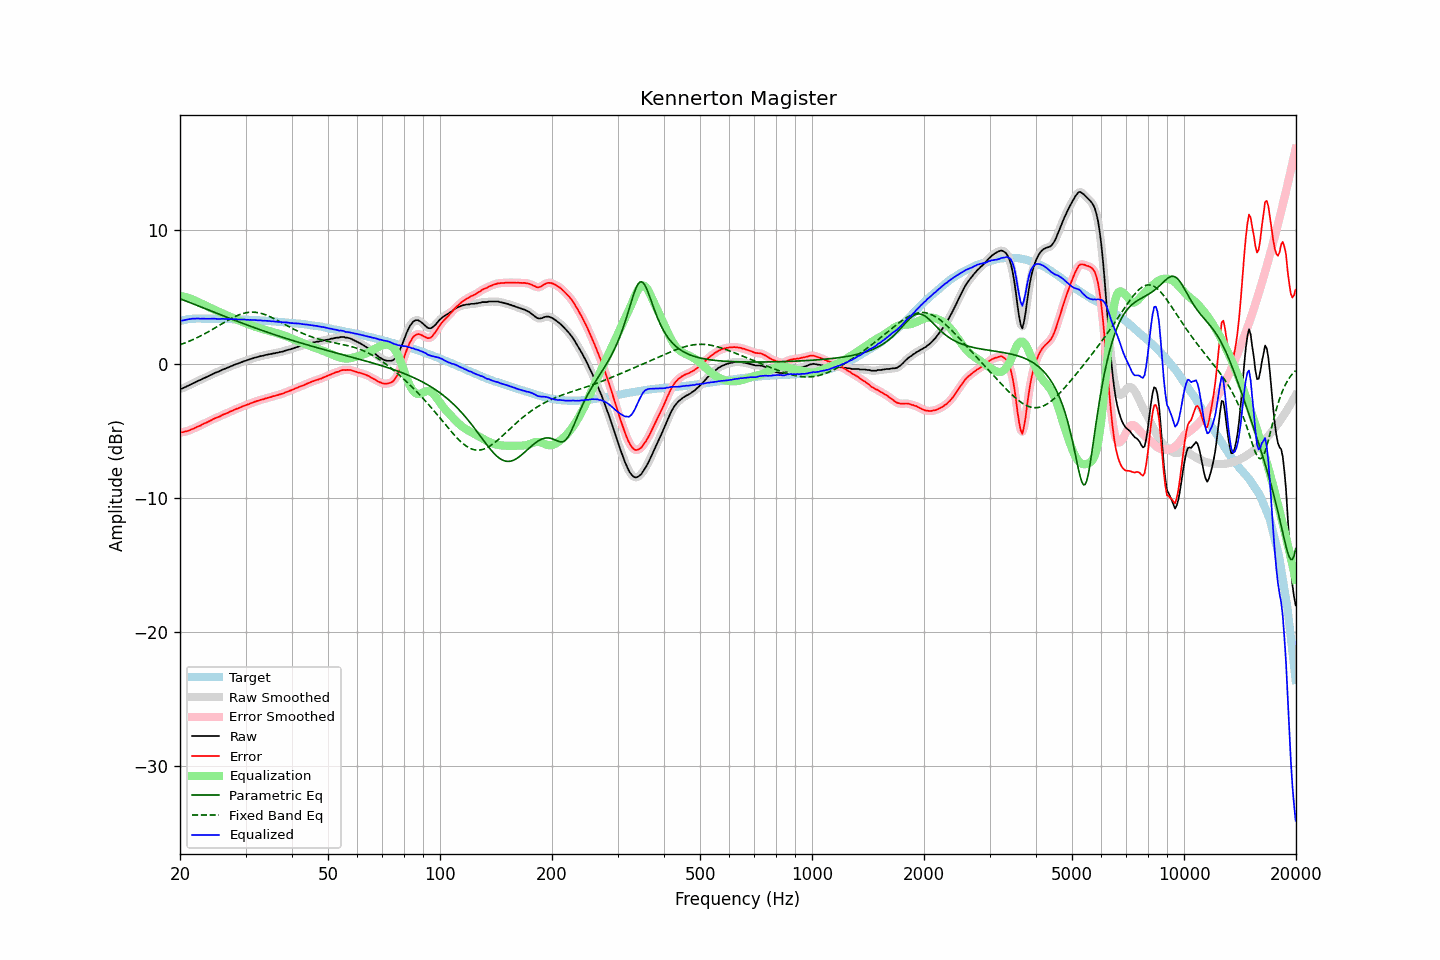

The data file committed next to this chart (first rows):
frequency, raw, error, smoothed, error_smoothed, equalization, parametric_eq, fixed_band_eq, equalized_raw, equalized_smoothed, target
20.00, -1.85, -5.07, -1.85, -5.08, 5.09, 4.88, 1.45, 3.25, 3.24, 3.22
20.20, -1.83, -5.08, -1.82, -5.07, 5.07, 4.84, 1.49, 3.25, 3.26, 3.25
20.40, -1.78, -5.06, -1.77, -5.05, 5.05, 4.79, 1.54, 3.27, 3.28, 3.28
20.61, -1.72, -5.02, -1.72, -5.03, 5.02, 4.74, 1.58, 3.30, 3.30, 3.30
20.81, -1.67, -5.00, -1.66, -5.00, 4.99, 4.70, 1.63, 3.32, 3.33, 3.33
21.02, -1.61, -4.97, -1.61, -4.96, 4.95, 4.65, 1.68, 3.35, 3.35, 3.36
21.23, -1.55, -4.92, -1.55, -4.92, 4.92, 4.61, 1.73, 3.37, 3.37, 3.37
21.44, -1.49, -4.87, -1.49, -4.87, 4.87, 4.56, 1.78, 3.39, 3.39, 3.38
21.66, -1.43, -4.82, -1.43, -4.82, 4.82, 4.51, 1.83, 3.40, 3.39, 3.39
21.87, -1.38, -4.77, -1.37, -4.77, 4.77, 4.47, 1.89, 3.39, 3.40, 3.39
22.09, -1.31, -4.71, -1.31, -4.71, 4.71, 4.42, 1.94, 3.41, 3.41, 3.40
22.31, -1.25, -4.65, -1.25, -4.66, 4.66, 4.37, 2.00, 3.41, 3.41, 3.40
22.54, -1.20, -4.60, -1.20, -4.60, 4.60, 4.32, 2.06, 3.40, 3.40, 3.40
22.76, -1.16, -4.56, -1.14, -4.54, 4.55, 4.28, 2.12, 3.39, 3.40, 3.40
22.99, -1.09, -4.48, -1.09, -4.49, 4.49, 4.23, 2.18, 3.40, 3.40, 3.39
23.22, -1.03, -4.42, -1.04, -4.43, 4.43, 4.18, 2.25, 3.41, 3.40, 3.39
23.45, -0.99, -4.38, -0.98, -4.37, 4.37, 4.13, 2.31, 3.39, 3.39, 3.39
23.69, -0.93, -4.32, -0.93, -4.32, 4.31, 4.08, 2.38, 3.39, 3.39, 3.39
23.92, -0.87, -4.26, -0.87, -4.26, 4.26, 4.04, 2.44, 3.39, 3.39, 3.39
24.16, -0.81, -4.20, -0.80, -4.20, 4.20, 3.99, 2.51, 3.39, 3.39, 3.39
24.40, -0.75, -4.14, -0.74, -4.14, 4.14, 3.94, 2.58, 3.40, 3.40, 3.39
24.65, -0.69, -4.07, -0.69, -4.08, 4.09, 3.89, 2.65, 3.40, 3.40, 3.38
24.89, -0.64, -4.02, -0.64, -4.02, 4.03, 3.84, 2.72, 3.39, 3.39, 3.38
25.14, -0.60, -3.98, -0.59, -3.98, 3.97, 3.80, 2.79, 3.38, 3.38, 3.38
25.39, -0.55, -3.93, -0.54, -3.93, 3.92, 3.75, 2.87, 3.37, 3.37, 3.38
25.65, -0.50, -3.88, -0.49, -3.87, 3.87, 3.70, 2.94, 3.37, 3.38, 3.38
25.91, -0.43, -3.80, -0.43, -3.81, 3.81, 3.65, 3.01, 3.39, 3.38, 3.37
26.16, -0.38, -3.75, -0.38, -3.76, 3.76, 3.61, 3.08, 3.39, 3.38, 3.37
26.43, -0.34, -3.71, -0.33, -3.71, 3.71, 3.56, 3.15, 3.37, 3.38, 3.37
26.69, -0.29, -3.66, -0.28, -3.66, 3.65, 3.51, 3.22, 3.37, 3.37, 3.37
26.96, -0.24, -3.61, -0.23, -3.61, 3.60, 3.46, 3.29, 3.36, 3.37, 3.37
27.23, -0.18, -3.54, -0.18, -3.55, 3.55, 3.42, 3.36, 3.37, 3.36, 3.36
27.50, -0.14, -3.50, -0.13, -3.50, 3.50, 3.37, 3.42, 3.36, 3.36, 3.36
27.77, -0.09, -3.44, -0.08, -3.44, 3.44, 3.32, 3.48, 3.36, 3.36, 3.35
28.05, -0.04, -3.39, -0.04, -3.39, 3.39, 3.28, 3.54, 3.36, 3.36, 3.35
28.33, 0.01, -3.33, 0.01, -3.34, 3.34, 3.23, 3.60, 3.36, 3.35, 3.34
28.62, 0.04, -3.30, 0.05, -3.29, 3.29, 3.18, 3.65, 3.33, 3.34, 3.34
28.90, 0.09, -3.25, 0.09, -3.25, 3.24, 3.14, 3.70, 3.34, 3.34, 3.34
29.19, 0.14, -3.19, 0.14, -3.20, 3.19, 3.09, 3.74, 3.34, 3.34, 3.33
29.48, 0.18, -3.15, 0.19, -3.15, 3.15, 3.05, 3.78, 3.33, 3.33, 3.33
29.78, 0.23, -3.09, 0.23, -3.10, 3.10, 3.00, 3.81, 3.33, 3.33, 3.32
30.08, 0.26, -3.06, 0.27, -3.05, 3.05, 2.96, 3.84, 3.32, 3.32, 3.32
30.38, 0.31, -3.00, 0.31, -3.01, 3.01, 2.91, 3.86, 3.32, 3.32, 3.31
30.68, 0.34, -2.97, 0.35, -2.96, 2.96, 2.87, 3.87, 3.30, 3.31, 3.31
30.99, 0.39, -2.91, 0.39, -2.91, 2.91, 2.82, 3.88, 3.31, 3.30, 3.30
31.30, 0.42, -2.87, 0.43, -2.87, 2.87, 2.78, 3.88, 3.29, 3.30, 3.29
31.61, 0.47, -2.82, 0.47, -2.82, 2.83, 2.74, 3.88, 3.30, 3.29, 3.29
31.93, 0.50, -2.78, 0.50, -2.78, 2.78, 2.69, 3.87, 3.29, 3.29, 3.28
32.24, 0.53, -2.74, 0.54, -2.74, 2.74, 2.65, 3.86, 3.28, 3.28, 3.27
32.57, 0.56, -2.71, 0.57, -2.70, 2.71, 2.61, 3.83, 3.27, 3.27, 3.27
32.89, 0.60, -2.66, 0.60, -2.67, 2.67, 2.57, 3.81, 3.27, 3.26, 3.26
33.22, 0.62, -2.63, 0.62, -2.63, 2.63, 2.52, 3.77, 3.26, 3.26, 3.25
33.55, 0.64, -2.61, 0.65, -2.60, 2.60, 2.48, 3.74, 3.24, 3.25, 3.25
33.89, 0.68, -2.56, 0.68, -2.57, 2.56, 2.44, 3.69, 3.25, 3.24, 3.24
34.23, 0.70, -2.53, 0.71, -2.53, 2.53, 2.40, 3.65, 3.23, 3.23, 3.23
34.57, 0.73, -2.49, 0.73, -2.49, 2.49, 2.36, 3.60, 3.23, 3.22, 3.22
34.92, 0.75, -2.46, 0.76, -2.46, 2.46, 2.32, 3.55, 3.21, 3.22, 3.21
35.27, 0.77, -2.43, 0.78, -2.43, 2.43, 2.27, 3.49, 3.20, 3.21, 3.20
35.62, 0.81, -2.38, 0.80, -2.39, 2.39, 2.23, 3.43, 3.21, 3.20, 3.19
35.97, 0.81, -2.37, 0.82, -2.36, 2.36, 2.19, 3.37, 3.18, 3.19, 3.18
... 635 more rows
